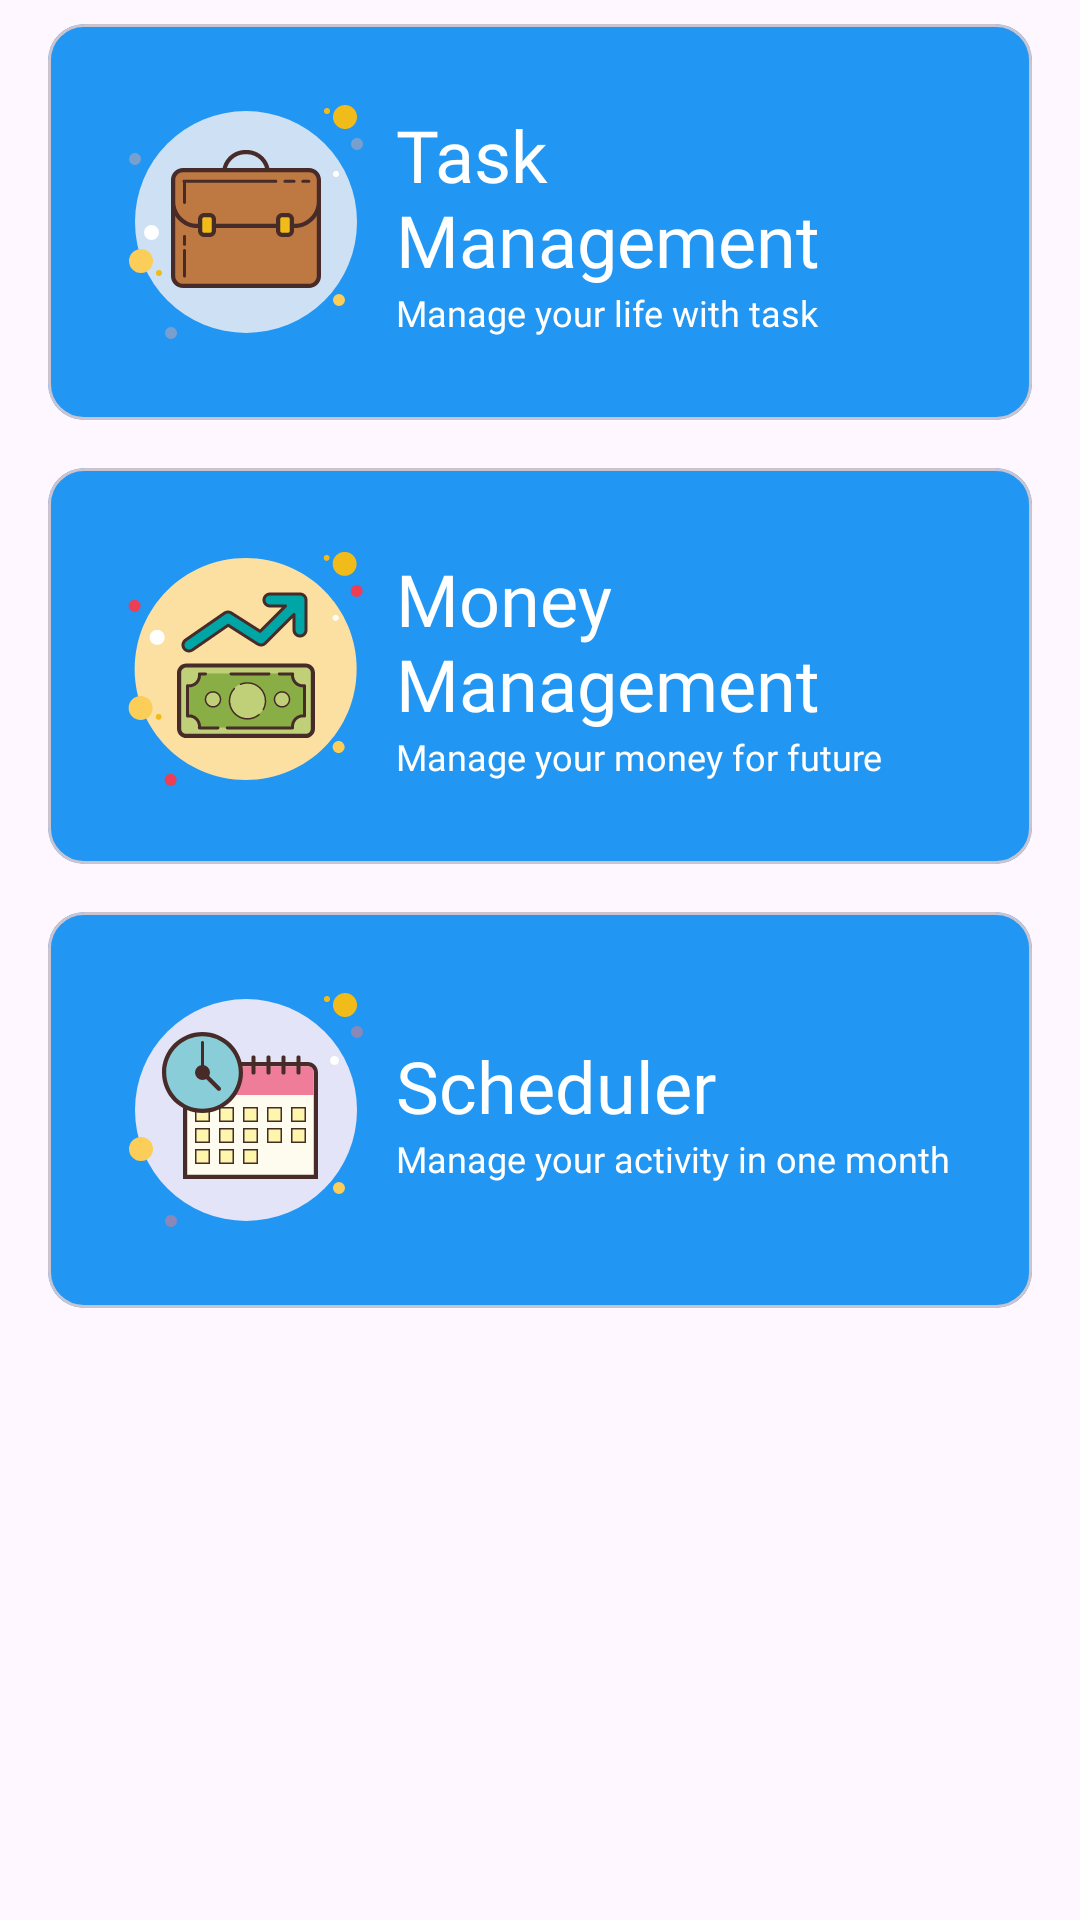

Here is an Android app screen rendered from its layout file. Give the layout XML and the strings, colors and styles it references.
<!-- AndroidManifest.xml: application theme Theme.LifeSync -->
<!-- res/layout/fragment_menu.xml -->
<?xml version="1.0" encoding="utf-8"?>
<androidx.constraintlayout.widget.ConstraintLayout xmlns:android="http://schemas.android.com/apk/res/android"
    xmlns:app="http://schemas.android.com/apk/res-auto"
    xmlns:tools="http://schemas.android.com/tools"
    android:layout_width="match_parent"
    android:layout_height="match_parent"
    tools:context=".ui.main.menu.MenuFragment">

    <com.google.android.material.card.MaterialCardView
        android:id="@+id/cardViewTaskManagement"
        android:layout_width="0dp"
        android:layout_height="wrap_content"
        android:layout_marginStart="16dp"
        android:layout_marginTop="8dp"
        android:layout_marginEnd="16dp"
        android:layout_marginBottom="8dp"
        android:checkable="true"
        android:clickable="true"
        android:focusable="true"
        app:cardBackgroundColor="@color/colorPrimary"
        app:layout_constraintBottom_toTopOf="@+id/cardViewMoneyManagement"
        app:layout_constraintEnd_toEndOf="parent"
        app:layout_constraintStart_toStartOf="parent"
        app:layout_constraintTop_toTopOf="parent">

        <LinearLayout
            android:layout_width="match_parent"
            android:layout_height="wrap_content"
            android:layout_margin="16dp"
            android:orientation="horizontal">

            <ImageView
                android:id="@+id/iconMenu1"
                android:layout_width="100dp"
                android:layout_height="100dp"
                android:layout_gravity="start"
                android:src="@drawable/ic_task_office" />

            <LinearLayout
                android:layout_width="match_parent"
                android:layout_height="match_parent"
                android:gravity="center_vertical"
                android:orientation="vertical">

                <TextView
                    android:id="@+id/textViewTitleMenu1"
                    android:layout_width="wrap_content"
                    android:layout_height="wrap_content"
                    android:fontFamily="@font/lexend_deca"
                    android:text="Task Management"
                    android:textColor="@color/white"
                    android:textSize="24sp" />

                <TextView
                    android:id="@+id/textViewTitleDescription1"
                    android:layout_width="wrap_content"
                    android:layout_height="wrap_content"
                    android:fontFamily="@font/lexend_deca"
                    android:text="Manage your life with task"
                    android:textColor="@color/white"
                    android:textSize="12sp" />

            </LinearLayout>

        </LinearLayout>

    </com.google.android.material.card.MaterialCardView>

    <com.google.android.material.card.MaterialCardView
        android:id="@+id/cardViewMoneyManagement"
        android:layout_width="0dp"
        android:layout_height="wrap_content"
        android:layout_marginStart="16dp"
        android:layout_marginTop="8dp"
        android:layout_marginEnd="16dp"
        android:layout_marginBottom="8dp"
        android:checkable="true"
        android:clickable="true"
        android:focusable="true"
        app:cardBackgroundColor="@color/colorPrimary"
        app:layout_constraintBottom_toTopOf="@+id/cardViewSchedule"
        app:layout_constraintEnd_toEndOf="parent"
        app:layout_constraintStart_toStartOf="parent"
        app:layout_constraintTop_toBottomOf="@+id/cardViewTaskManagement">

        <LinearLayout
            android:layout_width="match_parent"
            android:layout_height="wrap_content"
            android:layout_margin="16dp"
            android:orientation="horizontal">

            <ImageView
                android:id="@+id/iconMenu2"
                android:layout_width="100dp"
                android:layout_height="100dp"
                android:layout_gravity="start"
                android:src="@drawable/ic_profit" />

            <LinearLayout
                android:layout_width="match_parent"
                android:layout_height="match_parent"
                android:gravity="center_vertical"
                android:orientation="vertical">

                <TextView
                    android:id="@+id/textViewTitleMenu2"
                    android:layout_width="wrap_content"
                    android:layout_height="wrap_content"
                    android:fontFamily="@font/lexend_deca"
                    android:text="Money Management"
                    android:textColor="@color/white"
                    android:textSize="24sp" />

                <TextView
                    android:id="@+id/textViewTitleDescription2"
                    android:layout_width="wrap_content"
                    android:layout_height="wrap_content"
                    android:fontFamily="@font/lexend_deca"
                    android:text="Manage your money for future"
                    android:textColor="@color/white"
                    android:textSize="12sp" />

            </LinearLayout>

        </LinearLayout>

    </com.google.android.material.card.MaterialCardView>

    <com.google.android.material.card.MaterialCardView
        android:id="@+id/cardViewSchedule"
        android:layout_width="0dp"
        android:layout_height="wrap_content"
        android:layout_marginStart="16dp"
        android:layout_marginTop="16dp"
        android:layout_marginEnd="16dp"
        android:checkable="true"
        android:clickable="true"
        android:focusable="true"
        app:cardBackgroundColor="@color/colorPrimary"
        app:layout_constraintEnd_toEndOf="parent"
        app:layout_constraintStart_toStartOf="parent"
        app:layout_constraintTop_toBottomOf="@+id/cardViewMoneyManagement">

        <LinearLayout
            android:layout_width="match_parent"
            android:layout_height="wrap_content"
            android:layout_margin="16dp"
            android:orientation="horizontal"
            tools:layout_editor_absoluteX="58dp"
            tools:layout_editor_absoluteY="360dp">

            <ImageView
                android:id="@+id/iconMenu3"
                android:layout_width="100dp"
                android:layout_height="100dp"
                android:layout_gravity="start"
                android:src="@drawable/ic_schedule"
                tools:layout_editor_absoluteX="58dp"
                tools:layout_editor_absoluteY="360dp" />

            <LinearLayout
                android:layout_width="match_parent"
                android:layout_height="match_parent"
                android:gravity="center_vertical"
                android:orientation="vertical"
                tools:layout_editor_absoluteX="58dp"
                tools:layout_editor_absoluteY="360dp">

                <TextView
                    android:id="@+id/textViewTitleMenu3"
                    android:layout_width="wrap_content"
                    android:layout_height="wrap_content"
                    android:fontFamily="@font/lexend_deca"
                    android:text="Scheduler"
                    android:textColor="@color/white"
                    android:textSize="24sp"
                    tools:layout_editor_absoluteX="58dp"
                    tools:layout_editor_absoluteY="360dp" />

                <TextView
                    android:id="@+id/textViewTitleDescription3"
                    android:layout_width="wrap_content"
                    android:layout_height="wrap_content"
                    android:fontFamily="@font/lexend_deca"
                    android:text="Manage your activity in one month"
                    android:textColor="@color/white"
                    android:textSize="12sp"
                    tools:layout_editor_absoluteX="58dp"
                    tools:layout_editor_absoluteY="360dp" />

            </LinearLayout>

        </LinearLayout>

    </com.google.android.material.card.MaterialCardView>
</androidx.constraintlayout.widget.ConstraintLayout>
<!-- resources referenced by this layout -->
<resources>
  <color name="colorPrimary">#2196F3</color>
  <color name="white">#FFFFFFFF</color>
  <!-- drawable ic_profit: vector/xml drawable (drawable, 7849 chars, omitted) -->
  <!-- drawable ic_schedule: vector/xml drawable (drawable, 6091 chars, omitted) -->
  <!-- drawable ic_task_office: vector/xml drawable (drawable, 4976 chars, omitted) -->
  <style name="Theme.LifeSync" parent="Base.Theme.LifeSync" />
  <style name="Base.Theme.LifeSync" parent="Theme.Material3.DayNight.NoActionBar">
          <item name="colorPrimary">@color/colorPrimary</item>
          <item name="colorPrimaryVariant">@color/colorPrimaryVariant</item>
          <item name="colorOnPrimary">@color/colorOnPrimary</item>
  
          
          <item name="colorSecondary">@color/colorSecondary</item>
          <item name="colorOnSecondary">@color/colorOnPrimary</item>
  
          
          <item name="background">@color/colorBackground</item>
          <item name="colorOnBackground">@color/colorOnBackground</item>
          <item name="colorSurface">@color/colorSurface</item>
          <item name="colorOnSurface">@color/colorOnBackground</item>
      </style>
  <color name="colorPrimaryVariant">#1976D2</color>
  <color name="colorOnPrimary">#FFFFFF</color>
  <color name="colorSecondary">#03DAC6</color>
  <color name="colorBackground">#FFFFFF</color>
  <color name="colorOnBackground">#000000</color>
  <color name="colorSurface">#FFFFFF</color>
</resources>
